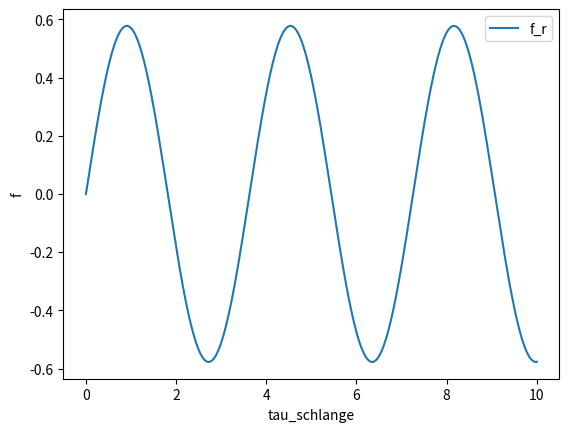

This chart was generated by the following Python code:
#Integration der d'Alembertgleichung

# import

import numpy as np
import matplotlib.pyplot as plt
import scipy.constants as const
from scipy.integrate import odeint


# const SI wenn nicht anders deklariert

c = 299792458 # m/s
pi = np.pi
h = 6.62607015e-34
hbar = h/(2*pi)
k_B = 1.380649e-23
G = 6.674e-11
yr_SI = 60*60*24*365.25
pc = 1.029e8*c


############################
my = 0#10e12 # Grössenordnung 1/Compton 
n =1 #1e38# Grössenordnung? extrem gross
H0 = 67.7 # H(a=1) unit: km/sMpc
H0_SI = H0*1e-3/pc
L_H = c/H0_SI #Hubble Länge


print('H0 = %.4e s^-1' %H0_SI)
print('Hubble-Länge = %.4e' %L_H)

###############################
#R = L_H*(1+z)
#ny2 = (c**2 * n*(n+2) * R**4 + c**2 * my**2 * R**6)

#ny2 = (H0_SI*R/c)**4 * n*(n+2)  #+ (H0/c)**4 * my**2 * R**6 #passt etwa von der grössenordnung mit schrödingers näerung

#ny2 = H0**2 * R**4 * c**(-1) * n*(n+2)  + H0**2 * c**(-1) * my**2 * R**6
#ny2 = (H0*R/c)**4 * n*(n+2)  * my**(-2)+ (H0/c)**4  * R**6
#ny

# ny1 = R**3 *c *(2*pi)**(-1) * (n*(n+2)/R**2 + my)**(-0.5)# aus skript Gl.11

print(n*(n+2))

#z = c**3 * H0**(-2) * R**(-3)# z ist tau-schlange

    
# DGL (tau_schlange=z)
#d'alembert
def fkt(y, z):
    f, u = y
    R = L_H
    ny2 = ((H0_SI*R/c)**4 * n*(n+2) +(H0_SI/c)**4 *my **2 *R**6)
    #print('1.Term')
    #print((H0_SI*R/c)**4 * n*(n+2))
    #print('2.Term')
    #print((H0_SI/c)**4 *my **2 *R**6/ L_H**3)
    
    dfdz = u
    dudz = -ny2 *f
    
    dydz = [dfdz, dudz]
    return dydz


z_lst = np.linspace(0,10,1000)
y0 = [0, 1]

sol = odeint(fkt, y0, z_lst)


plt.plot(z_lst, sol[:, 0], label = 'f_r')
#plt.plot(z_lst, sol[:, 0].imag, label = 'f_i')
#plt.plot(z_lst, sol[:, 1], label = 'u')
plt.legend()
plt.xlabel('tau_schlange')
plt.ylabel('f')
plt.show()         

    
    
    
    
    
